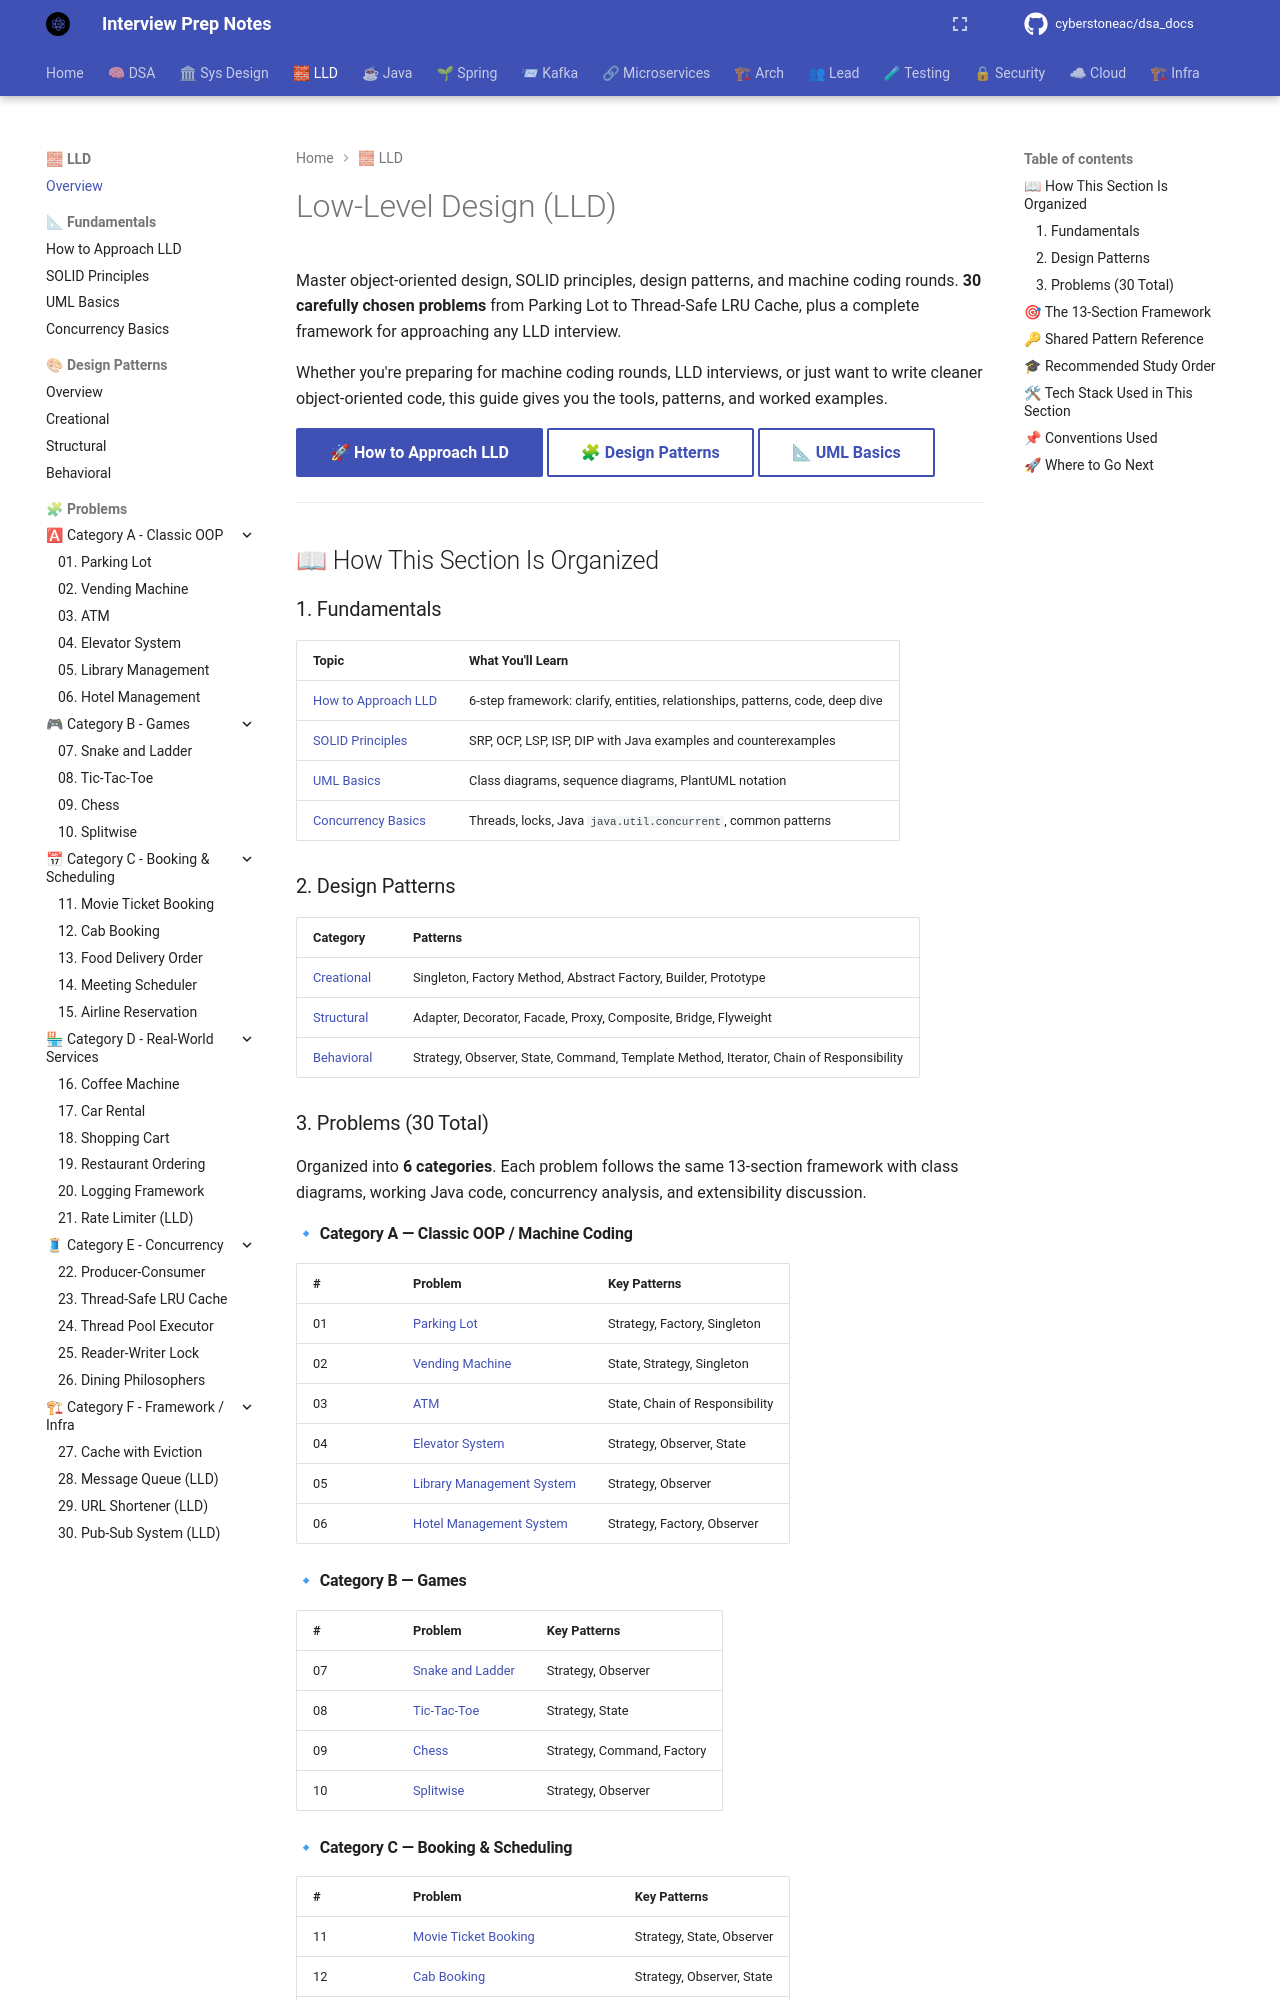

repository: cyberstoneac/dsa_docs · page: lld/index.html · generator: mkdocs

# Low-Level Design (LLD)

Master object-oriented design, SOLID principles, design patterns, and machine coding rounds. **30 carefully chosen problems** from Parking Lot to Thread-Safe LRU Cache, plus a complete framework for approaching any LLD interview.

Whether you're preparing for machine coding rounds, LLD interviews, or just want to write cleaner object-oriented code, this guide gives you the tools, patterns, and worked examples.

[🚀 How to Approach LLD](how-to-approach-lld.md){ .md-button .md-button--primary }
[🧩 Design Patterns](design-patterns/index.md){ .md-button }
[📐 UML Basics](uml-basics.md){ .md-button }

---

## 📖 How This Section Is Organized

### 1. Fundamentals

| Topic | What You'll Learn |
|---|---|
| [How to Approach LLD](how-to-approach-lld.md) | 6-step framework: clarify, entities, relationships, patterns, code, deep dive |
| [SOLID Principles](solid-principles.md) | SRP, OCP, LSP, ISP, DIP with Java examples and counterexamples |
| [UML Basics](uml-basics.md) | Class diagrams, sequence diagrams, PlantUML notation |
| [Concurrency Basics](concurrency-basics.md) | Threads, locks, Java `java.util.concurrent`, common patterns |

### 2. Design Patterns

| Category | Patterns |
|---|---|
| [Creational](design-patterns/creational.md) | Singleton, Factory Method, Abstract Factory, Builder, Prototype |
| [Structural](design-patterns/structural.md) | Adapter, Decorator, Facade, Proxy, Composite, Bridge, Flyweight |
| [Behavioral](design-patterns/behavioral.md) | Strategy, Observer, State, Command, Template Method, Iterator, Chain of Responsibility |

### 3. Problems (30 Total)

Organized into **6 categories**. Each problem follows the same 13-section framework with class diagrams, working Java code, concurrency analysis, and extensibility discussion.

#### 🔹 Category A — Classic OOP / Machine Coding

| # | Problem | Key Patterns |
|---|---|---|
| 01 | [Parking Lot](problems/01-parking-lot.md) | Strategy, Factory, Singleton |
| 02 | [Vending Machine](problems/02-vending-machine.md) | State, Strategy, Singleton |
| 03 | [ATM](problems/03-atm.md) | State, Chain of Responsibility |
| 04 | [Elevator System](problems/04-elevator-system.md) | Strategy, Observer, State |
| 05 | [Library Management System](problems/05-library-management.md) | Strategy, Observer |
| 06 | [Hotel Management System](problems/06-hotel-management.md) | Strategy, Factory, Observer |

#### 🔹 Category B — Games

| # | Problem | Key Patterns |
|---|---|---|
| 07 | [Snake and Ladder](problems/07-snake-and-ladder.md) | Strategy, Observer |
| 08 | [Tic-Tac-Toe](problems/08-tic-tac-toe.md) | Strategy, State |
| 09 | [Chess](problems/09-chess.md) | Strategy, Command, Factory |
| 10 | [Splitwise](problems/10-splitwise.md) | Strategy, Observer |
